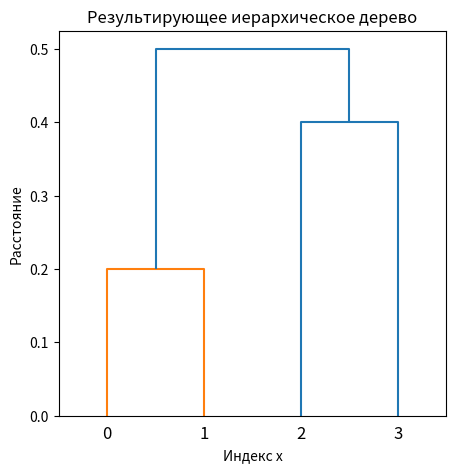

The matplotlib source for this figure:
import matplotlib.pyplot as plt
from scipy.cluster.hierarchy import dendrogram
from math import inf

SIZE = 4

distances = [
    [0,   5,   0.5, 2],
    [5,   0,   1,   0.6],
    [0.5, 1,   0,   2.5],
    [2,   0.6,   2.5, 0]
]

max_s = True

if (max_s):
    for i in range(4):
        for j in range(4):
            if distances[i][j] != 0:
                distances[i][j] = 1 / distances[i][j]

groups = []

def find_min():
    min_1 = 0
    min_2 = 0
    minvalue = inf
    for i in range(0, SIZE):
        for j in range(i+1, SIZE):
            if distances[i][j] < minvalue:
                minvalue = distances[i][j]
                min_1 = i
                min_2 = j
    return min_1, min_2, minvalue

def new_value(indexes, ind):
    mins = []
    for i in indexes:
        mins.append(distances[i][ind])
    return min(mins)


def is_continue():
    count = 0
    for i in range(0, SIZE):
        for j in range(0, SIZE):
            if distances[i][j] != inf:
                count += 1
                if count > 1:
                    return True
    return False

index = 1
while is_continue():
    min_i, min_j, min_v = find_min()
    temp = []
    new_grp = [min_i, min_j, float(min_v), index]
    index += 1
    groups.append(new_grp)
    t3 = []
    for i in range(SIZE):
        t1 = []
        for j in range(SIZE):
            if j == min_i or j == min_j or i == min_i or i == min_j:
                t1.append(inf)
            else:
                t1.append(distances[i][j])
        if i == min_i or i == min_j:
            t1.append(inf)
        else:
            t1.append(new_value([min_i, min_j], i))
        t3.append(t1[-1])
        temp.append(t1)
    t3.append(0)
    temp.append(t3)
    SIZE += 1
    distances = temp

plt.figure(figsize=(5, 5))
plt.title('Результирующее иерархическое дерево')
plt.xlabel('Индекс x')
plt.ylabel('Расстояние')
dendrogram(groups)
plt.show()